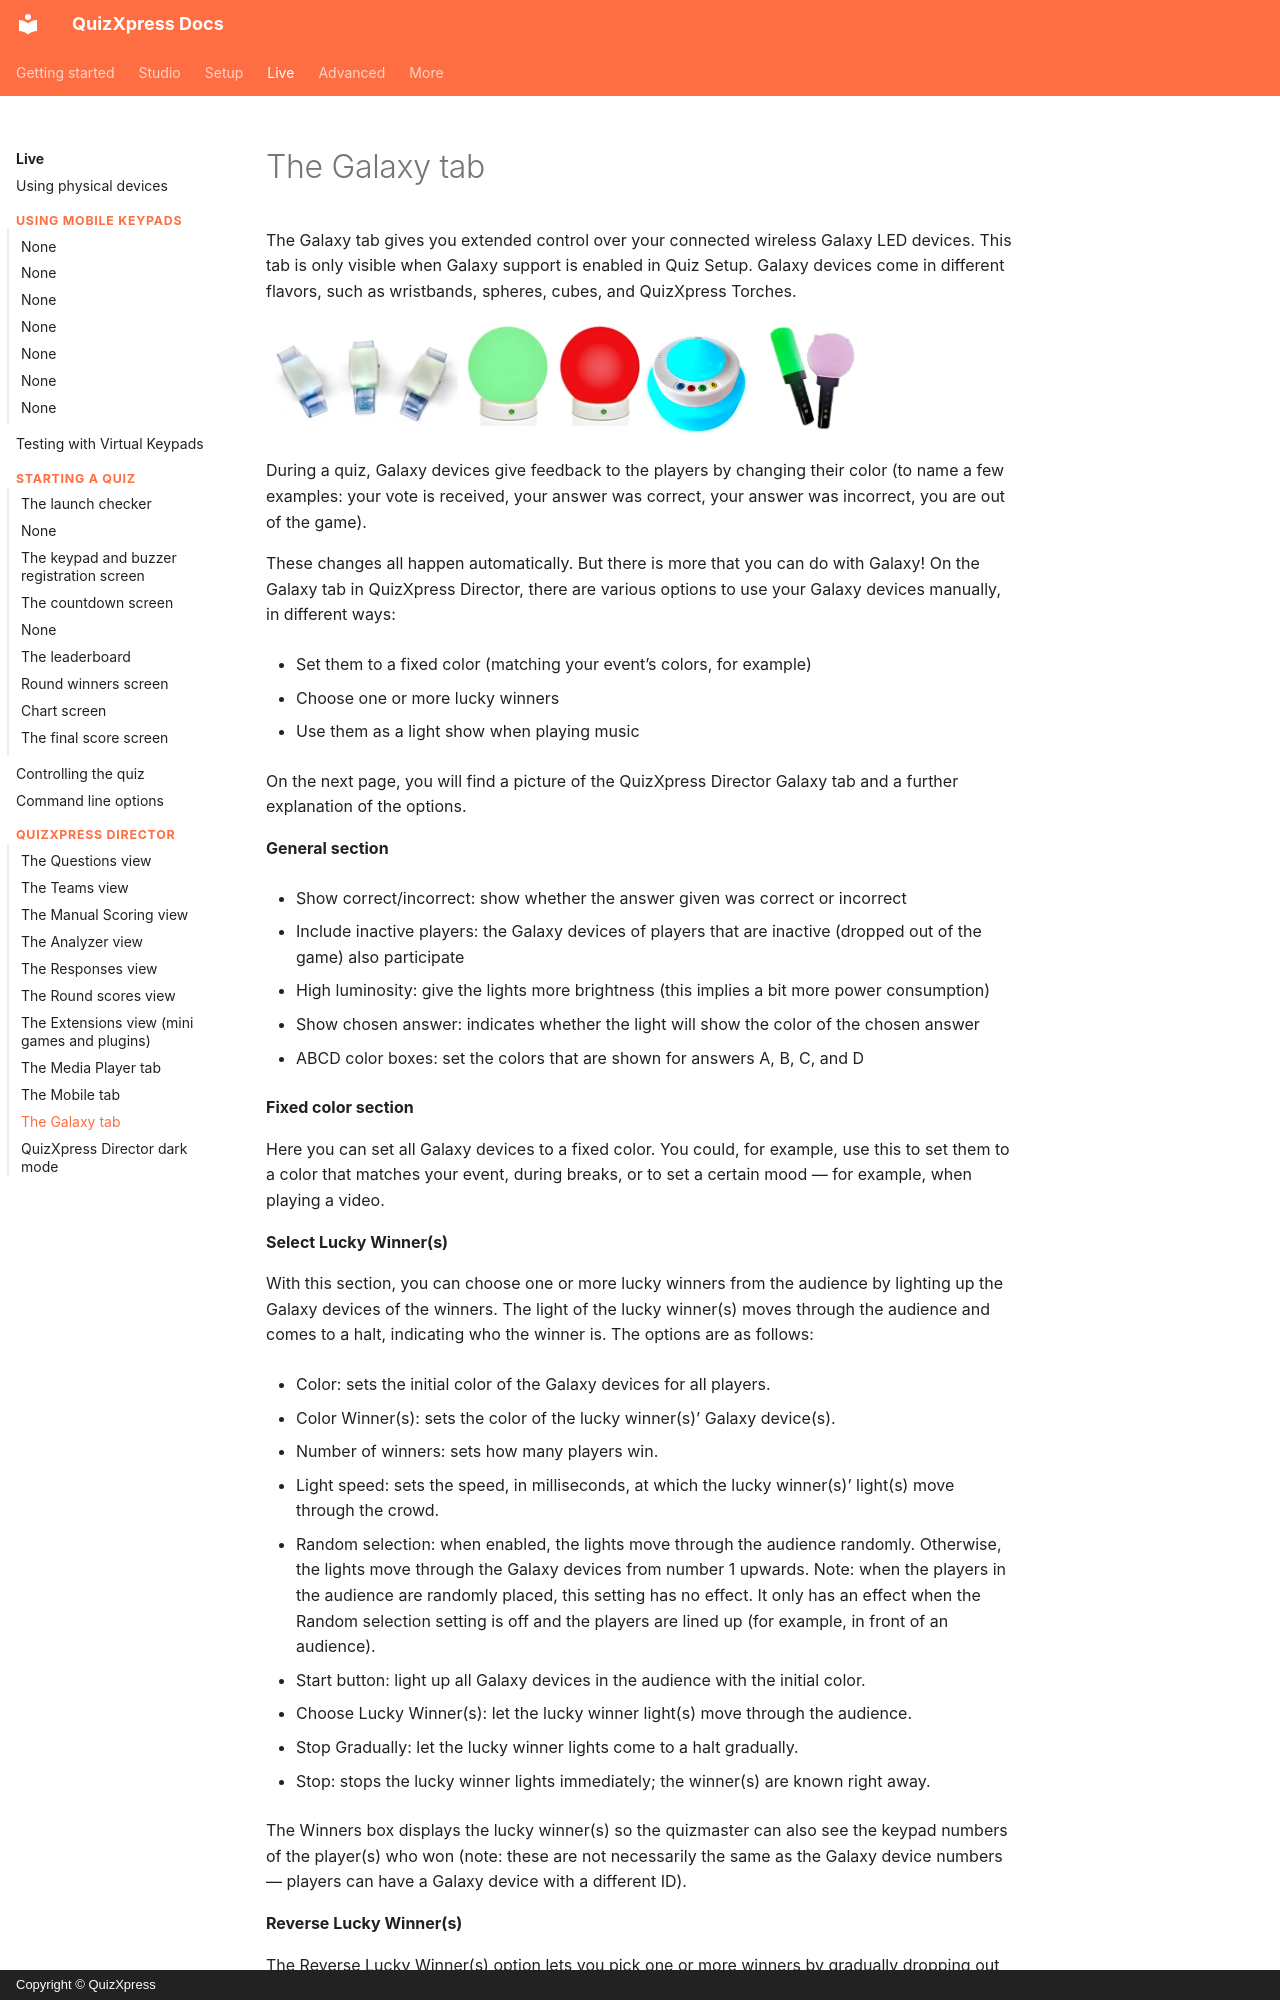

repository: gameshowcrew/quizxpress-docs · page: live/quizxpress-director/the-galaxy-tab/index.html · generator: mkdocs · copyright: Copyright © QuizXpress

# The Galaxy tab

The Galaxy tab gives you extended control over your connected wireless Galaxy LED devices. This tab is only visible when Galaxy support is enabled in Quiz Setup. Galaxy devices come in different flavors, such as wristbands, spheres, cubes, and QuizXpress Torches.

![](../../assets/images/image464.webp){ width="374" loading=lazy } ![](../../assets/images/image465.webp){ width="103" loading=lazy } ![](../../assets/images/image466.webp){ width="115" loading=lazy }

During a quiz, Galaxy devices give feedback to the players by changing their color (to name a few examples: your vote is received, your answer was correct, your answer was incorrect, you are out of the game).

These changes all happen automatically. But there is more that you can do with Galaxy! On the Galaxy tab in QuizXpress Director, there are various options to use your Galaxy devices manually, in different ways:

- Set them to a fixed color (matching your event’s colors, for example)

- Choose one or more lucky winners

- Use them as a light show when playing music

On the next page, you will find a picture of the QuizXpress Director Galaxy tab and a further explanation of the options.

**General section**

- Show correct/incorrect: show whether the answer given was correct or incorrect

- Include inactive players: the Galaxy devices of players that are inactive (dropped out of the game) also participate

- High luminosity: give the lights more brightness (this implies a bit more power consumption)

- Show chosen answer: indicates whether the light will show the color of the chosen answer

- ABCD color boxes: set the colors that are shown for answers A, B, C, and D

**Fixed color section**

Here you can set all Galaxy devices to a fixed color. You could, for example, use this to set them to a color that matches your event, during breaks, or to set a certain mood — for example, when playing a video.

**Select Lucky Winner(s)**

With this section, you can choose one or more lucky winners from the audience by lighting up the Galaxy devices of the winners. The light of the lucky winner(s) moves through the audience and comes to a halt, indicating who the winner is. The options are as follows:

- Color: sets the initial color of the Galaxy devices for all players.

- Color Winner(s): sets the color of the lucky winner(s)’ Galaxy device(s).

- Number of winners: sets how many players win.

- Light speed: sets the speed, in milliseconds, at which the lucky winner(s)’ light(s) move through the crowd.

- Random selection: when enabled, the lights move through the audience randomly. Otherwise, the lights move through the Galaxy devices from number 1 upwards. Note: when the players in the audience are randomly placed, this setting has no effect. It only has an effect when the Random selection setting is off and the players are lined up (for example, in front of an audience).

- Start button: light up all Galaxy devices in the audience with the initial color.

- Choose Lucky Winner(s): let the lucky winner light(s) move through the audience.

- Stop Gradually: let the lucky winner lights come to a halt gradually.

- Stop: stops the lucky winner lights immediately; the winner(s) are known right away.

The Winners box displays the lucky winner(s) so the quizmaster can also see the keypad numbers of the player(s) who won (note: these are not necessarily the same as the Galaxy device numbers — players can have a Galaxy device with a different ID).

**Reverse Lucky Winner(s)**
